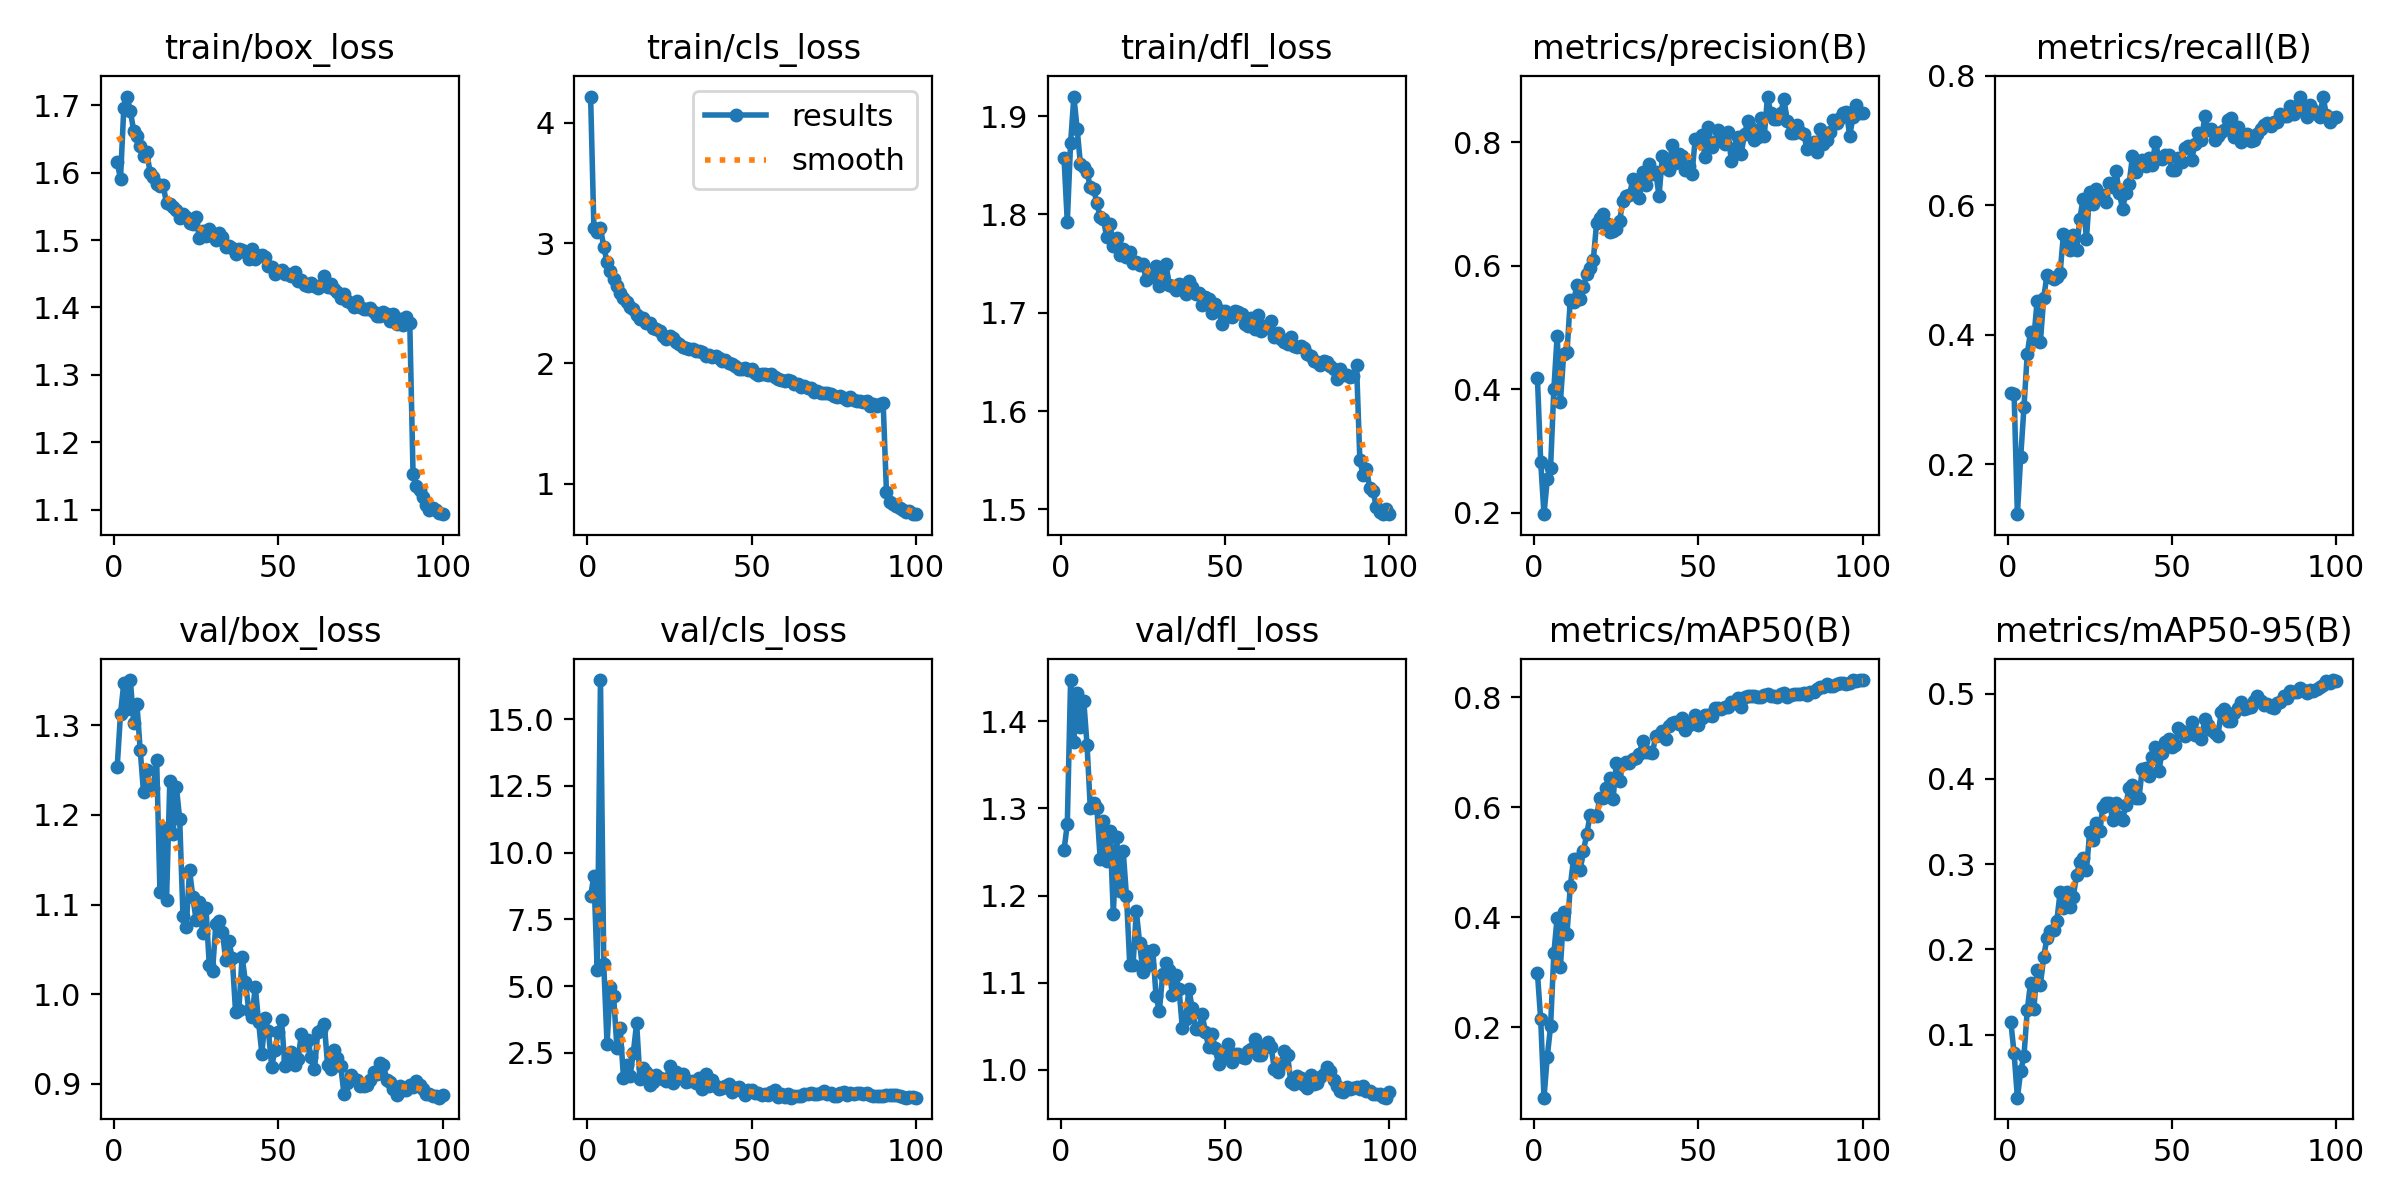

Source data for this figure (header and first rows):
epoch, time, train/box_loss, train/cls_loss, train/dfl_loss, metrics/precision(B), metrics/recall(B), metrics/mAP50(B), metrics/mAP50-95(B), val/box_loss, val/cls_loss, val/dfl_loss, lr/pg0, lr/pg1, lr/pg2, lr/pg3, lr/pg4, lr/pg5, lr/pg6, lr/pg7
1, 110.7, 1.615, 4.218, 1.857, 0.4189, 0.3093, 0.2991, 0.115, 1.254, 8.37, 1.252, 0.009978, 0.003326, 0.009978, 0.003326, 0.009978, 0.003326, 0.009978, 0.003326
2, 205.6, 1.59, 3.124, 1.792, 0.2825, 0.3086, 0.2147, 0.07795, 1.313, 9.131, 1.282, 0.01978, 0.006593, 0.01978, 0.006593, 0.01978, 0.006593, 0.01978, 0.006593
3, 297.4, 1.695, 3.095, 1.873, 0.198, 0.1229, 0.07234, 0.02594, 1.347, 5.602, 1.447, 0.02938, 0.009795, 0.02938, 0.009795, 0.02938, 0.009795, 0.02938, 0.009795
4, 390.1, 1.713, 3.122, 1.92, 0.2545, 0.2108, 0.1471, 0.05666, 1.319, 16.46, 1.377, 0.02911, 0.009703, 0.02911, 0.009703, 0.02911, 0.009703, 0.02911, 0.009703
5, 480.9, 1.691, 2.971, 1.887, 0.2731, 0.2881, 0.2018, 0.07516, 1.35, 5.815, 1.433, 0.02881, 0.009604, 0.02881, 0.009604, 0.02881, 0.009604, 0.02881, 0.009604
6, 570.9, 1.662, 2.84, 1.851, 0.4, 0.3708, 0.3348, 0.1284, 1.303, 2.845, 1.394, 0.02851, 0.009505, 0.02851, 0.009505, 0.02851, 0.009505, 0.02851, 0.009505
7, 660.1, 1.654, 2.764, 1.848, 0.4867, 0.4047, 0.3998, 0.161, 1.323, 4.961, 1.424, 0.02822, 0.009406, 0.02822, 0.009406, 0.02822, 0.009406, 0.02822, 0.009406
8, 752.9, 1.64, 2.703, 1.843, 0.38, 0.3941, 0.3093, 0.13, 1.272, 4.62, 1.373, 0.02792, 0.009307, 0.02792, 0.009307, 0.02792, 0.009307, 0.02792, 0.009307
9, 843.8, 1.625, 2.642, 1.827, 0.4575, 0.4523, 0.4099, 0.1759, 1.225, 2.701, 1.3, 0.02762, 0.009208, 0.02762, 0.009208, 0.02762, 0.009208, 0.02762, 0.009208
10, 934.4, 1.63, 2.585, 1.826, 0.4598, 0.3895, 0.3699, 0.1585, 1.25, 3.435, 1.306, 0.02733, 0.009109, 0.02733, 0.009109, 0.02733, 0.009109, 0.02733, 0.009109
11, 1023, 1.6, 2.545, 1.811, 0.545, 0.4566, 0.4569, 0.1909, 1.232, 1.57, 1.3, 0.02703, 0.00901, 0.02703, 0.00901, 0.02703, 0.00901, 0.02703, 0.00901
12, 1114, 1.593, 2.511, 1.797, 0.5414, 0.4928, 0.5064, 0.2137, 1.23, 2.061, 1.243, 0.02673, 0.008911, 0.02673, 0.008911, 0.02673, 0.008911, 0.02673, 0.008911
13, 1203, 1.583, 2.471, 1.795, 0.5691, 0.4897, 0.5069, 0.2218, 1.262, 1.638, 1.286, 0.02644, 0.008812, 0.02644, 0.008812, 0.02644, 0.008812, 0.02644, 0.008812
14, 1292, 1.58, 2.449, 1.777, 0.5462, 0.4862, 0.4853, 0.2228, 1.115, 2.516, 1.239, 0.02614, 0.008713, 0.02614, 0.008713, 0.02614, 0.008713, 0.02614, 0.008713
15, 1384, 1.581, 2.406, 1.79, 0.5656, 0.4896, 0.5212, 0.2336, 1.185, 3.622, 1.275, 0.02584, 0.008614, 0.02584, 0.008614, 0.02584, 0.008614, 0.02584, 0.008614
16, 1476, 1.554, 2.369, 1.768, 0.5867, 0.4958, 0.5507, 0.2669, 1.105, 1.538, 1.179, 0.02555, 0.008515, 0.02555, 0.008515, 0.02555, 0.008515, 0.02555, 0.008515
17, 1566, 1.553, 2.376, 1.776, 0.5968, 0.555, 0.5853, 0.2481, 1.237, 1.937, 1.267, 0.02525, 0.008416, 0.02525, 0.008416, 0.02525, 0.008416, 0.02525, 0.008416
18, 1656, 1.549, 2.34, 1.759, 0.6097, 0.5477, 0.5849, 0.267, 1.179, 1.8, 1.206, 0.02495, 0.008317, 0.02495, 0.008317, 0.02495, 0.008317, 0.02495, 0.008317
19, 1747, 1.544, 2.338, 1.765, 0.6687, 0.5307, 0.5844, 0.2501, 1.231, 1.3, 1.251, 0.02465, 0.008218, 0.02465, 0.008218, 0.02465, 0.008218, 0.02465, 0.008218
20, 1837, 1.533, 2.293, 1.756, 0.6781, 0.5535, 0.6174, 0.2618, 1.196, 1.428, 1.199, 0.02436, 0.008119, 0.02436, 0.008119, 0.02436, 0.008119, 0.02436, 0.008119
21, 1928, 1.538, 2.286, 1.761, 0.6846, 0.5312, 0.6167, 0.2871, 1.088, 1.662, 1.121, 0.02406, 0.00802, 0.02406, 0.00802, 0.02406, 0.00802, 0.02406, 0.00802
22, 2018, 1.534, 2.27, 1.751, 0.6696, 0.5795, 0.6344, 0.3021, 1.075, 1.55, 1.121, 0.02376, 0.007921, 0.02376, 0.007921, 0.02376, 0.007921, 0.02376, 0.007921
23, 2110, 1.525, 2.226, 1.751, 0.654, 0.6102, 0.6532, 0.3069, 1.139, 1.519, 1.182, 0.02347, 0.007822, 0.02347, 0.007822, 0.02347, 0.007822, 0.02347, 0.007822
24, 2200, 1.523, 2.206, 1.749, 0.6563, 0.5481, 0.6145, 0.293, 1.109, 1.456, 1.146, 0.02317, 0.007723, 0.02317, 0.007723, 0.02317, 0.007723, 0.02317, 0.007723
25, 2290, 1.534, 2.228, 1.75, 0.6594, 0.6208, 0.6803, 0.3375, 1.083, 2.011, 1.112, 0.02287, 0.007624, 0.02287, 0.007624, 0.02287, 0.007624, 0.02287, 0.007624
26, 2380, 1.502, 2.211, 1.733, 0.6731, 0.6017, 0.648, 0.328, 1.103, 1.389, 1.136, 0.02258, 0.007525, 0.02258, 0.007525, 0.02258, 0.007525, 0.02258, 0.007525
27, 2471, 1.514, 2.179, 1.736, 0.7048, 0.6248, 0.6791, 0.3485, 1.068, 1.793, 1.12, 0.02228, 0.007426, 0.02228, 0.007426, 0.02228, 0.007426, 0.02228, 0.007426
28, 2562, 1.505, 2.164, 1.736, 0.7129, 0.6128, 0.6819, 0.3388, 1.096, 1.635, 1.138, 0.02198, 0.007327, 0.02198, 0.007327, 0.02198, 0.007327, 0.02198, 0.007327
29, 2652, 1.517, 2.139, 1.748, 0.7138, 0.6156, 0.6815, 0.367, 1.033, 1.72, 1.085, 0.02168, 0.007228, 0.02168, 0.007228, 0.02168, 0.007228, 0.02168, 0.007228
30, 2742, 1.506, 2.129, 1.727, 0.7399, 0.6049, 0.6874, 0.3716, 1.026, 1.423, 1.067, 0.02139, 0.007129, 0.02139, 0.007129, 0.02139, 0.007129, 0.02139, 0.007129
31, 2833, 1.5, 2.123, 1.737, 0.7275, 0.6345, 0.6902, 0.372, 1.078, 1.441, 1.11, 0.02109, 0.00703, 0.02109, 0.00703, 0.02109, 0.00703, 0.02109, 0.00703
32, 2923, 1.511, 2.121, 1.75, 0.7094, 0.6282, 0.6969, 0.3512, 1.082, 1.443, 1.123, 0.02079, 0.006931, 0.02079, 0.006931, 0.02079, 0.006931, 0.02079, 0.006931
33, 3013, 1.504, 2.101, 1.729, 0.7519, 0.6536, 0.7206, 0.3711, 1.07, 1.361, 1.115, 0.0205, 0.006832, 0.0205, 0.006832, 0.0205, 0.006832, 0.0205, 0.006832
34, 3103, 1.49, 2.104, 1.728, 0.7311, 0.6186, 0.7006, 0.3554, 1.038, 1.551, 1.086, 0.0202, 0.006733, 0.0202, 0.006733, 0.0202, 0.006733, 0.0202, 0.006733
35, 3195, 1.491, 2.093, 1.723, 0.7645, 0.5948, 0.7014, 0.352, 1.059, 1.158, 1.109, 0.0199, 0.006634, 0.0199, 0.006634, 0.0199, 0.006634, 0.0199, 0.006634
36, 3286, 1.489, 2.062, 1.729, 0.749, 0.6196, 0.6997, 0.3692, 1.04, 1.701, 1.092, 0.01961, 0.006535, 0.01961, 0.006535, 0.01961, 0.006535, 0.01961, 0.006535
37, 3376, 1.48, 2.067, 1.729, 0.752, 0.6335, 0.7297, 0.3898, 0.9807, 1.256, 1.048, 0.01931, 0.006436, 0.01931, 0.006436, 0.01931, 0.006436, 0.01931, 0.006436
38, 3468, 1.486, 2.05, 1.719, 0.7128, 0.6758, 0.7323, 0.3924, 0.983, 1.485, 1.058, 0.01901, 0.006337, 0.01901, 0.006337, 0.01901, 0.006337, 0.01901, 0.006337
39, 3559, 1.485, 2.059, 1.732, 0.7774, 0.6511, 0.7382, 0.3776, 1.042, 1.258, 1.093, 0.01871, 0.006238, 0.01871, 0.006238, 0.01871, 0.006238, 0.01871, 0.006238
40, 3650, 1.483, 2.041, 1.726, 0.7578, 0.661, 0.7245, 0.378, 1.014, 1.143, 1.071, 0.01842, 0.006139, 0.01842, 0.006139, 0.01842, 0.006139, 0.01842, 0.006139
41, 3738, 1.472, 2.019, 1.719, 0.7554, 0.6705, 0.7476, 0.4119, 0.9829, 1.196, 1.047, 0.01812, 0.00604, 0.01812, 0.00604, 0.01812, 0.00604, 0.01812, 0.00604
42, 3827, 1.486, 2.027, 1.72, 0.796, 0.6613, 0.7542, 0.4127, 0.9752, 1.256, 1.047, 0.01782, 0.005941, 0.01782, 0.005941, 0.01782, 0.005941, 0.01782, 0.005941
43, 3920, 1.472, 2.004, 1.708, 0.7669, 0.6737, 0.7551, 0.4037, 1.008, 1.349, 1.064, 0.01753, 0.005842, 0.01753, 0.005842, 0.01753, 0.005842, 0.01753, 0.005842
44, 4013, 1.476, 1.991, 1.716, 0.7811, 0.6616, 0.751, 0.4253, 0.9695, 1.053, 1.044, 0.01723, 0.005743, 0.01723, 0.005743, 0.01723, 0.005743, 0.01723, 0.005743
45, 4102, 1.478, 1.976, 1.714, 0.778, 0.698, 0.7632, 0.4371, 0.9337, 1.198, 1.026, 0.01693, 0.005644, 0.01693, 0.005644, 0.01693, 0.005644, 0.01693, 0.005644
46, 4191, 1.474, 1.95, 1.7, 0.7554, 0.6738, 0.7405, 0.4087, 0.9737, 1.232, 1.041, 0.01664, 0.005545, 0.01664, 0.005545, 0.01664, 0.005545, 0.01664, 0.005545
47, 4282, 1.461, 1.953, 1.709, 0.7613, 0.6716, 0.7489, 0.4308, 0.9592, 1.068, 1.025, 0.01634, 0.005446, 0.01634, 0.005446, 0.01634, 0.005446, 0.01634, 0.005446
48, 4373, 1.46, 1.96, 1.703, 0.7482, 0.678, 0.7536, 0.4434, 0.9193, 0.9193, 1.006, 0.01604, 0.005347, 0.01604, 0.005347, 0.01604, 0.005347, 0.01604, 0.005347
49, 4464, 1.449, 1.947, 1.689, 0.8045, 0.678, 0.7687, 0.4462, 0.9383, 1.129, 1.014, 0.01574, 0.005248, 0.01574, 0.005248, 0.01574, 0.005248, 0.01574, 0.005248
50, 4553, 1.452, 1.956, 1.702, 0.8013, 0.6547, 0.7505, 0.4376, 0.9579, 1.111, 1.019, 0.01545, 0.005149, 0.01545, 0.005149, 0.01545, 0.005149, 0.01545, 0.005149
51, 4645, 1.455, 1.92, 1.696, 0.8122, 0.6552, 0.7618, 0.44, 0.9708, 0.996, 1.029, 0.01515, 0.00505, 0.01515, 0.00505, 0.01515, 0.00505, 0.01515, 0.00505
52, 4735, 1.45, 1.906, 1.696, 0.7755, 0.6732, 0.7686, 0.4591, 0.9199, 1.005, 1.009, 0.01485, 0.004951, 0.01485, 0.004951, 0.01485, 0.004951, 0.01485, 0.004951
53, 4825, 1.449, 1.909, 1.702, 0.8254, 0.6674, 0.7679, 0.4565, 0.9282, 0.9369, 1.018, 0.01456, 0.004852, 0.01456, 0.004852, 0.01456, 0.004852, 0.01456, 0.004852
54, 4916, 1.447, 1.911, 1.701, 0.7927, 0.6887, 0.7658, 0.45, 0.9357, 0.9691, 1.018, 0.01426, 0.004753, 0.01426, 0.004753, 0.01426, 0.004753, 0.01426, 0.004753
55, 5008, 1.453, 1.904, 1.699, 0.8011, 0.6913, 0.7799, 0.4533, 0.9216, 0.919, 1.015, 0.01396, 0.004654, 0.01396, 0.004654, 0.01396, 0.004654, 0.01396, 0.004654
56, 5098, 1.44, 1.913, 1.689, 0.8198, 0.6698, 0.7814, 0.467, 0.9273, 1.024, 1.013, 0.01367, 0.004555, 0.01367, 0.004555, 0.01367, 0.004555, 0.01367, 0.004555
57, 5189, 1.441, 1.89, 1.686, 0.8016, 0.6949, 0.7797, 0.451, 0.9553, 1.108, 1.022, 0.01337, 0.004456, 0.01337, 0.004456, 0.01337, 0.004456, 0.01337, 0.004456
58, 5280, 1.434, 1.867, 1.695, 0.7975, 0.7119, 0.7829, 0.4543, 0.9434, 0.8595, 1.024, 0.01307, 0.004357, 0.01307, 0.004357, 0.01307, 0.004357, 0.01307, 0.004357
59, 5372, 1.432, 1.859, 1.684, 0.8162, 0.7002, 0.7833, 0.4466, 0.949, 0.9526, 1.036, 0.01277, 0.004258, 0.01277, 0.004258, 0.01277, 0.004258, 0.01277, 0.004258
60, 5462, 1.436, 1.851, 1.698, 0.7692, 0.7378, 0.7908, 0.4699, 0.9299, 0.8661, 1.017, 0.01248, 0.004159, 0.01248, 0.004159, 0.01248, 0.004159, 0.01248, 0.004159
... 40 more rows
